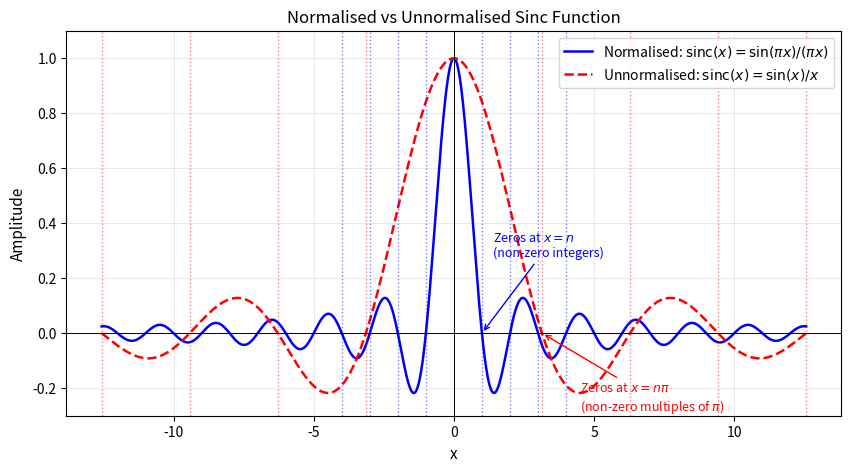
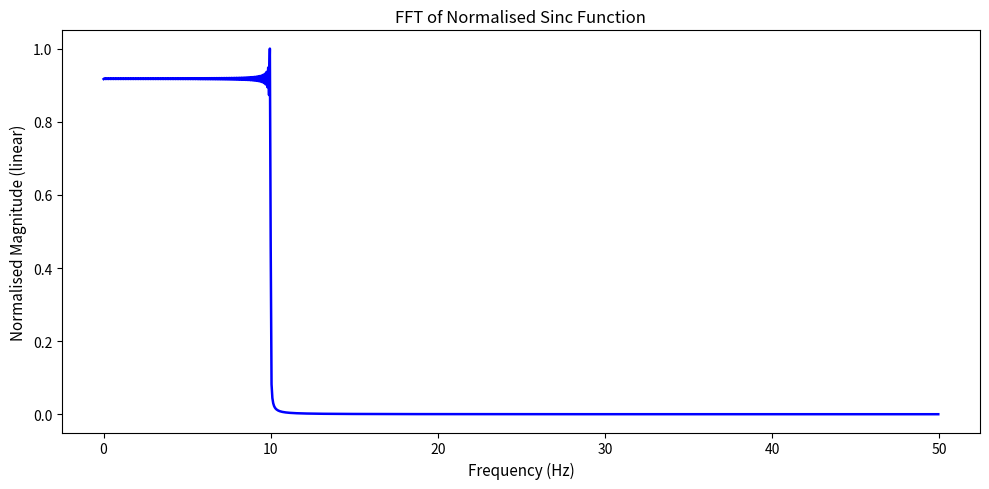

Recreate these plots in Python, in order.
import numpy as np
import matplotlib.pyplot as plt
from scipy.fft import fft, fftfreq

# x vector created for plotting purposes
# Range chosen -4pi to 4pi to show 4 zero crossing either side of x = 0
x = np.linspace(-4 * np.pi, 4 * np.pi, 2000)

# Numpy's in-built sinc function is naturally the normalised sinc function,
# however, for clarity, the definition is sin(x)/(pi*x)
sinc_norm = np.sinc(x)

# Conventional definition of unnnormalised sinc function
#sinc_unnorm = np.where(x == 0, 1.0, np.sin(x)/x)
# Alternatively, the above can be handled as:
sinc_unnorm = np.sinc(x/np.pi)
# The key difference between normalised and unnormalised sinc(x) functions
# is that unnormalised has zeros at integer multiples of pi, whereas the
# normalised sinc function horizontally scales the zeros to non-zero integers

fig1, ax1 = plt.subplots(figsize=(10, 5))

ax1.plot(x, sinc_norm,   label = r'Normalised: $\mathrm{sinc}(x) = \sin(\pi x)/(\pi x)$', 
        color = 'blue', linewidth = 1.8)
ax1.plot(x, sinc_unnorm, label = r'Unnormalised: $\mathrm{sinc}(x) = \sin(x)/x$', 
        color = 'red', linewidth = 1.8, linestyle = '--')

# Mark zero crossings of the normalised sinc, i.e., integers excluding 0
norm_zeros = [n for n in range(-4, 5) if n != 0]
for z in norm_zeros:
    ax1.axvline(x = z, color='blue', linewidth = 1, linestyle = ':', alpha = 0.5)

# Mark zero crossings of the unnormalised sinc, i.e., multiples of π excluding 0
unnorm_zeros = [n * np.pi for n in range(-4, 5) if n != 0]
for z in unnorm_zeros:
    ax1.axvline(x = z, color = 'red', linewidth = 1, linestyle = ':', alpha = 0.5)

# Annotate one zero crossing on each curve to state the general rule clearly
ax1.annotate('Zeros at $x = n$\n(non-zero integers)',
            xy = (1, 0), xytext = (1.4, 0.28),
            arrowprops = dict(arrowstyle = '->', color = 'blue'),
            color = 'blue', fontsize = 9)

ax1.annotate(r'Zeros at $x = n\pi$' + '\n' + r'(non-zero multiples of $\pi$)',
            xy = (np.pi, 0), xytext = (4.5, -0.28),
            arrowprops = dict(arrowstyle = '->', color = 'red'),
            color = 'red', fontsize = 9)

# Setting x-axis reference line
ax1.axhline(0, color = 'black', linewidth = 0.7)
# Setting y-axis reference line
ax1.axvline(0, color = 'black', linewidth = 0.7)
# Setting x-axis label
ax1.set_xlabel('x', fontsize = 11)
# Setting arbitrary y-axis amplitude label
ax1.set_ylabel('Amplitude', fontsize = 11)
# Setting plot title relevant to depicted plots
ax1.set_title('Normalised vs Unnormalised Sinc Function', fontsize = 12)
ax1.legend(fontsize = 10)
# Setting bounds on y-axis
ax1.set_ylim(-0.3, 1.1)
# Activating a background grid for visual clarity
ax1.grid(True, linewidth = 0.4, alpha = 0.5)

# Setting a sampling rate, in units of Hz
fs = 100
# Setting the sample spacing
dt = 1/fs
# Setting the total number of points across the FFT
N = 2000
# Creating a symmetric time vector centred at 0
t = np.arange(-N//2, N//2) * dt
# Setting the cut-off frequency of the sinc signal, in units of Hz
fc = 10
# Creating a second instance of sinc_norm, but applied to t above
sinc = np.sinc(2*fc*t)
# Computing complex FFT of the sinc function
sinc_FFT = fft(sinc)
# Creating the frequency axis
freqs = fftfreq(N, d = 1/fs)
pos_mask = freqs >= 0

# Converting the FFT from linear to decibel scale and normalising the output
sinc_FFT_mag = np.abs(sinc_FFT[pos_mask]) / np.max(np.abs(sinc_FFT))

# Creating a second plot with new axes, ax2
fig2, ax2 = plt.subplots(figsize=(10, 5))


ax2.plot(freqs[pos_mask], sinc_FFT_mag, color = 'blue', linewidth = 1.8)
# Setting x-axis label
ax2.set_xlabel('Frequency (Hz)', fontsize = 11)
# Setting y-axis magnitude label
ax2.set_ylabel('Normalised Magnitude (linear)', fontsize = 11)
# Setting plot title relevant to depicted plot
ax2.set_title('FFT of Normalised Sinc Function', fontsize = 12)

plt.tight_layout()
plt.show()
